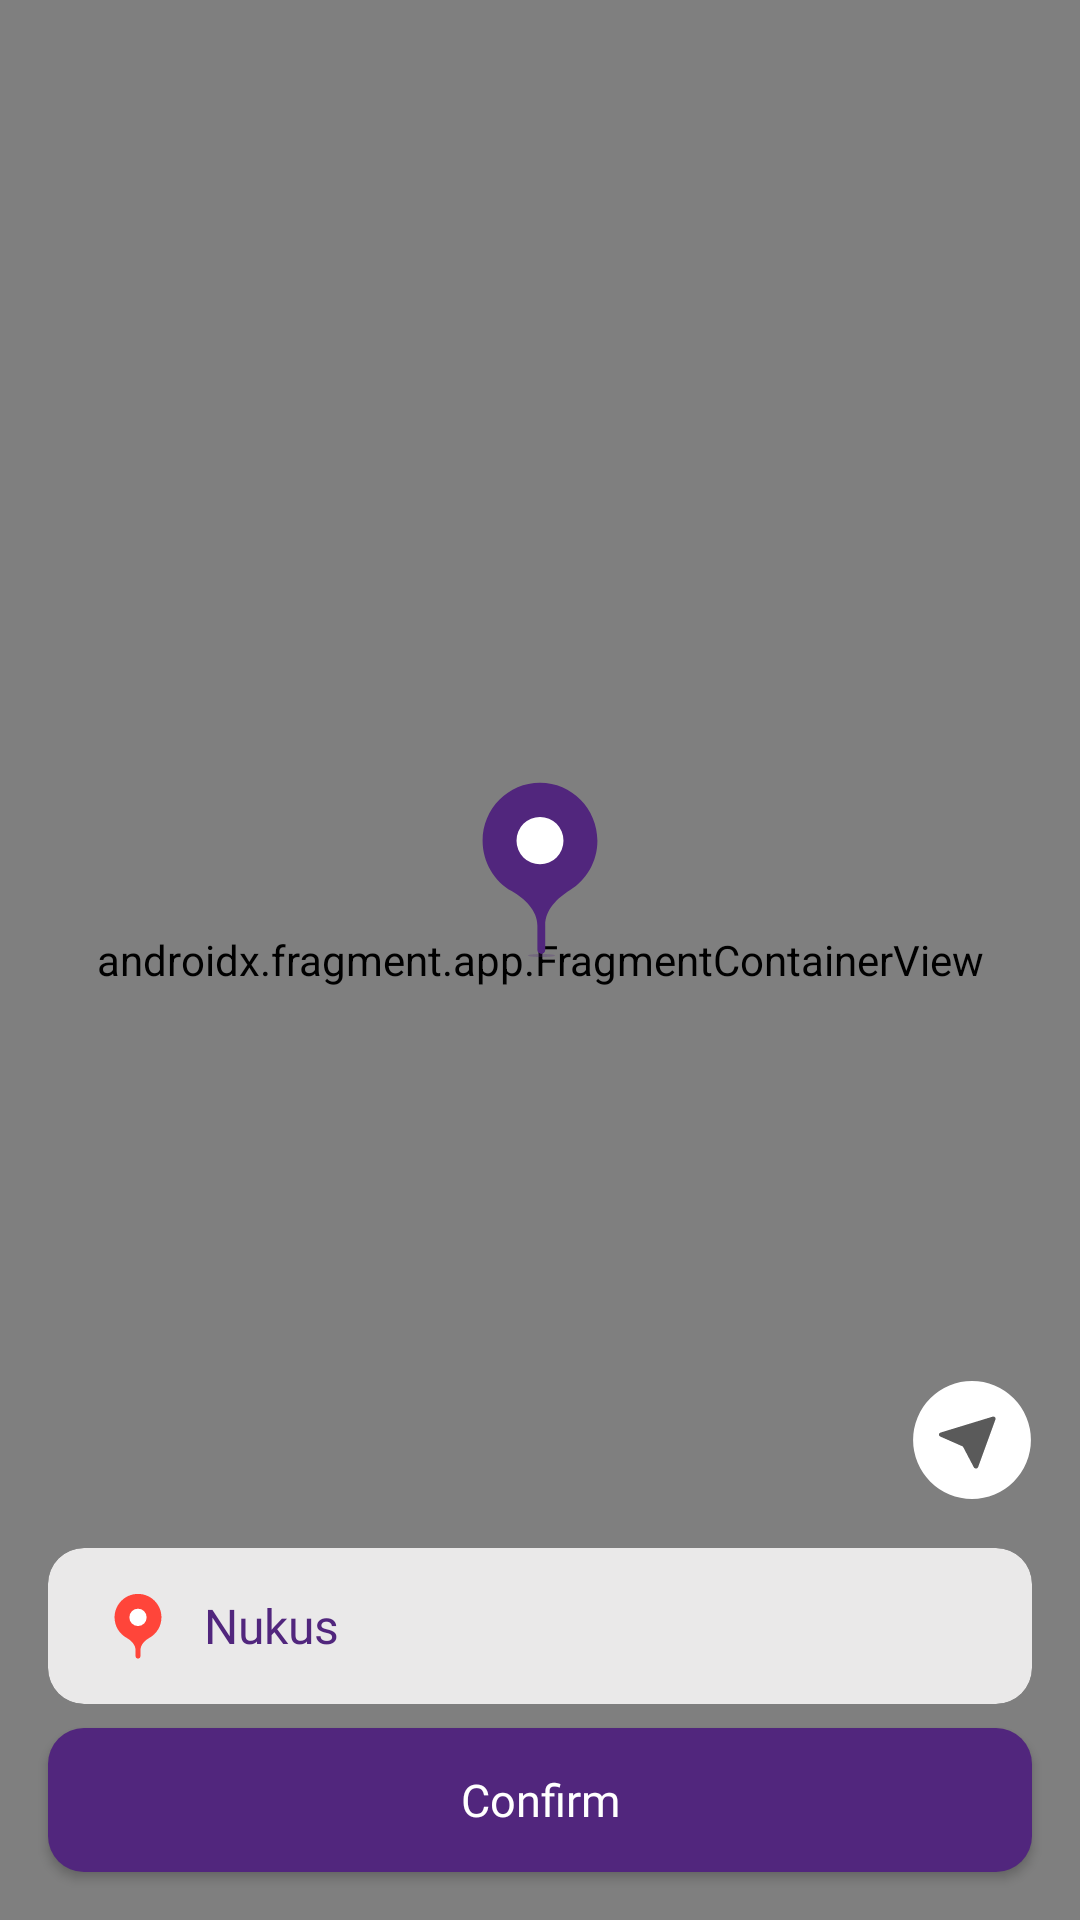

Write the Android layout XML for this screen, with the resource values it uses.
<!-- AndroidManifest.xml: application theme Theme.OnlineShopping -->
<!-- res/layout/screen_map.xml -->
<?xml version="1.0" encoding="utf-8"?>
<androidx.constraintlayout.widget.ConstraintLayout xmlns:android="http://schemas.android.com/apk/res/android"
    xmlns:app="http://schemas.android.com/apk/res-auto"
    xmlns:tools="http://schemas.android.com/tools"
    android:layout_width="match_parent"
    android:layout_height="match_parent">

    <androidx.fragment.app.FragmentContainerView
        android:id="@+id/map"
        android:name="uz.gita.online_shopping.presentation.screens.orders.checkout.map.OrderMap"
        android:layout_width="match_parent"
        android:layout_height="match_parent"
        app:layout_constraintBottom_toBottomOf="parent"
        app:layout_constraintEnd_toEndOf="parent"
        app:layout_constraintStart_toStartOf="parent"
        app:layout_constraintTop_toTopOf="parent" />

    <ImageView
        android:id="@+id/btn_my_location"
        android:layout_width="40dp"
        android:layout_height="40dp"
        android:layout_marginEnd="16dp"
        android:layout_marginBottom="16dp"
        android:clickable="true"
        android:elevation="8dp"
        android:focusable="true"
        android:src="@drawable/ic_my_location"
        app:layout_constraintBottom_toTopOf="@+id/linearLayout"
        app:layout_constraintEnd_toEndOf="parent"
        tools:ignore="ContentDescription" />




    <androidx.appcompat.widget.AppCompatImageView
        android:layout_width="match_parent"
        android:layout_height="match_parent"
        android:layout_marginBottom="60dp"
        android:scaleType="center"
        android:src="@drawable/ic_map_pin" />

    <LinearLayout
        android:id="@+id/linearLayout"
        android:layout_width="match_parent"
        android:layout_height="wrap_content"
        android:orientation="vertical"
        app:layout_constraintBottom_toBottomOf="parent"
        app:layout_constraintEnd_toEndOf="parent"
        app:layout_constraintStart_toStartOf="parent">

        <com.google.android.material.card.MaterialCardView
            android:layout_width="match_parent"
            android:layout_height="wrap_content"
            android:layout_marginHorizontal="16dp"
            android:layout_marginBottom="8dp"
            app:cardBackgroundColor="#EAE9E9"
            app:cardElevation="0dp"
            app:shapeAppearanceOverlay="@style/ShapeAppearanceOverlay.MaterialCardView.InnerBottom">

            <androidx.appcompat.widget.LinearLayoutCompat
                android:layout_width="match_parent"
                android:layout_height="wrap_content"
                android:layout_gravity="center"
                android:layout_marginVertical="4dp"
                android:orientation="horizontal"
                android:padding="@dimen/margin_standard">

                <androidx.appcompat.widget.AppCompatImageView
                    android:layout_width="28dp"
                    android:layout_height="28dp"
                    android:layout_marginStart="@dimen/margin_standard"
                    android:scaleType="centerCrop"
                    android:src="@drawable/ic_light_red_pin" />

                <TextView
                    android:id="@+id/tvAddressName"
                    android:layout_width="wrap_content"
                    android:layout_height="wrap_content"
                    android:layout_gravity="center_vertical"
                    android:layout_marginStart="@dimen/margin_standard"
                    android:fontFamily="@font/sf_pro_semi_bold"
                    android:text="@string/nukus"
                    android:textColor="@color/primary"
                    android:textSize="16sp" />
            </androidx.appcompat.widget.LinearLayoutCompat>
        </com.google.android.material.card.MaterialCardView>

        <androidx.appcompat.widget.AppCompatButton
            android:id="@+id/btn_confirm"
            android:layout_width="match_parent"
            android:layout_height="wrap_content"
            android:layout_marginHorizontal="16dp"
            android:layout_marginBottom="16dp"
            android:background="@drawable/bg_to_basket_btn"
            android:fontFamily="@font/sf_pro_semi_bold"
            android:text="@string/confirm"
            android:textColor="@color/white"
            android:textSize="15sp" />

    </LinearLayout>

</androidx.constraintlayout.widget.ConstraintLayout>
<!-- resources referenced by this layout -->
<resources>
  <color name="primary">#51267D</color>
  <color name="white">#FFFFFFFF</color>
  <dimen name="margin_standard">8dp</dimen>
  <!-- drawable bg_to_basket_btn (drawable) -->
  <?xml version="1.0" encoding="utf-8"?>
  <selector xmlns:android="http://schemas.android.com/apk/res/android">
  
      <item android:state_pressed="true">
          <shape android:shape="rectangle">
              <corners android:radius="12dp" />
              <solid android:color="@color/light_primary" />
          </shape>
      </item>
  
      <item android:state_pressed="false">
          <shape android:shape="rectangle">
              <corners android:radius="12dp" />
              <solid android:color="@color/primary" />
          </shape>
      </item>
  </selector>
  <!-- drawable ic_light_red_pin (drawable) -->
  <vector xmlns:android="http://schemas.android.com/apk/res/android"
      android:width="24dp"
      android:height="24dp"
      android:viewportWidth="24"
      android:viewportHeight="24">
    <path
        android:pathData="M12.7052,18.8966C12.7052,17.3606 13.9233,16.1326 15.264,15.3831C17.3132,14.2375 18.6987,12.0466 18.6987,9.532C18.6987,5.8324 15.6996,2.8333 12,2.8333C8.3004,2.8333 5.3013,5.8324 5.3013,9.532C5.3013,12.0466 6.6868,14.2375 8.736,15.3831C10.0767,16.1327 11.2949,17.3606 11.2949,18.8966V20.5981C11.2949,20.9875 11.6106,21.3032 12.0001,21.3032C12.3895,21.3032 12.7052,20.9875 12.7052,20.5981V18.8966Z"
        android:fillColor="#FF453A"
        android:fillType="evenOdd"/>
    <path
        android:pathData="M9.5323,9.532a2.468,2.468 0,1 0,4.9359 0a2.468,2.468 0,1 0,-4.9359 0z"
        android:fillColor="#ffffff"/>
  </vector>
  <!-- drawable ic_my_location (drawable) -->
  <vector xmlns:android="http://schemas.android.com/apk/res/android"
      android:width="40dp"
      android:height="40dp"
      android:viewportWidth="40"
      android:viewportHeight="40">
      <path
          android:fillColor="#ffffff"
          android:pathData="M19.9999,20m-19.6364,0a19.6364,19.6364 0,1 1,39.2728 0a19.6364,19.6364 0,1 1,-39.2728 0" />
      <path
          android:fillColor="#5A5A5A"
          android:pathData="M9.5114,17.5258L26.8424,12.2302C27.25,12.1057 27.6905,12.3076 27.8264,12.6812C27.8796,12.8276 27.8796,12.9858 27.8264,13.1322L22.0494,29.019C21.9135,29.3926 21.473,29.5945 21.0654,29.47C20.8659,29.409 20.7018,29.2765 20.6105,29.1028L16.9736,22.1786L9.4199,18.8448C9.0328,18.6739 8.8701,18.2478 9.0565,17.8929C9.1477,17.7192 9.3118,17.5868 9.5114,17.5258Z" />
  </vector>
  <string name="confirm">Confirm</string>
  <string name="nukus">Nukus</string>
  <style name="ShapeAppearanceOverlay.MaterialCardView.InnerBottom" parent="">
          <item name="cornerFamily">rounded</item>
          <item name="cornerSizeTopRight">12dp</item>
          <item name="cornerSizeTopLeft">12dp</item>
          <item name="cornerSizeBottomRight">12dp</item>
          <item name="cornerSizeBottomLeft">12dp</item>
      </style>
  <color name="light_primary">#7A34C1</color>
  <color name="teal_700">#FF018786</color>
  <color name="black">#FF000000</color>
  <color name="bg_color">#F8F6FA</color>
  <color name="dark_grey">#818C99</color>
  <style name="AppBottomSheetDialogTheme" parent="Theme.Design.Light.BottomSheetDialog">
          <item name="bottomSheetStyle">@style/AppModalStyle</item>
      </style>
  <style name="AppModalStyle" parent="Widget.Design.BottomSheet.Modal">
          <item name="android:background">@drawable/bg_language</item>
      </style>
</resources>
